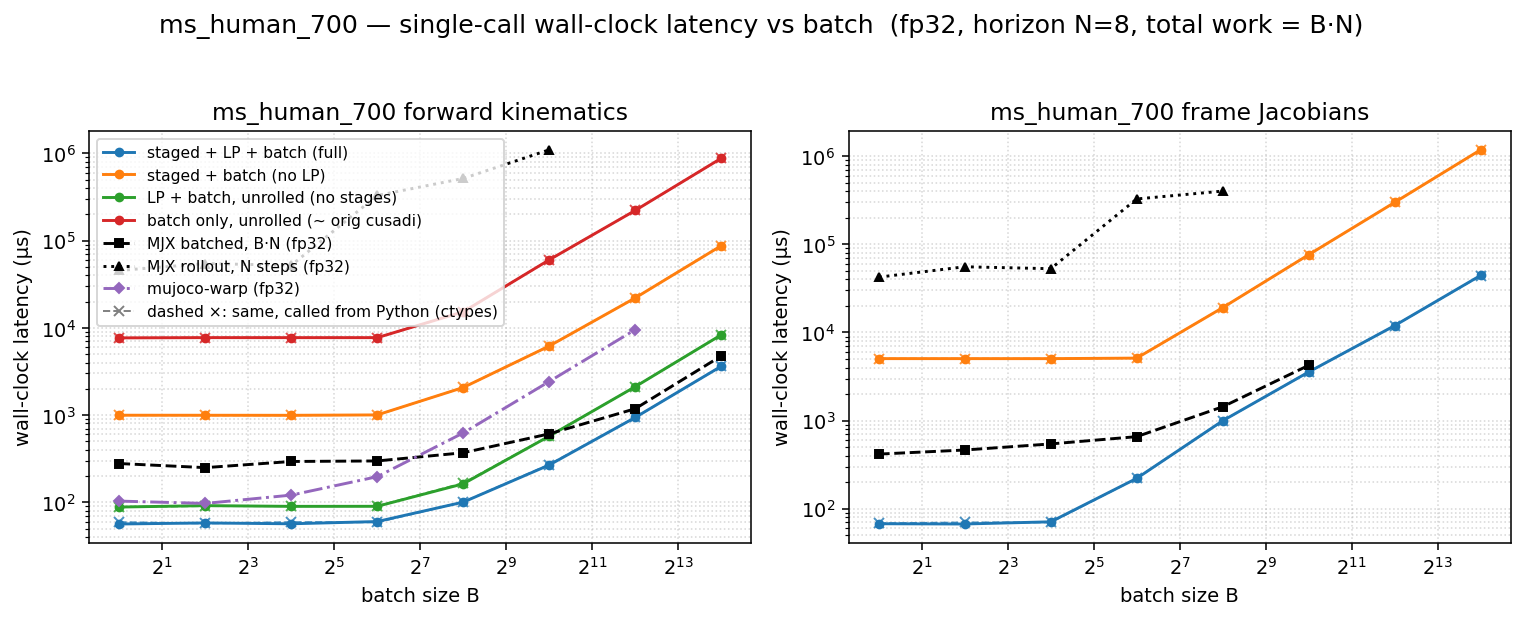

The file beside this chart, header and first rows:
dtype, func, config, batch, n_stages, grid_blocks, latency_us, wall_us
f32, fk, full, 1, 8, 8, 44.16, 56.32
f32, fk, staged, 1, 8, 8, 981, 995.3
f32, fk, lp, 1, 1, 1, 75.58, 88.09
f32, fk, batch, 1, 1, 1, 7649, 7667
f32, fk, full, 4, 8, 32, 44.77, 57.92
f32, fk, staged, 4, 8, 32, 979.8, 994.3
f32, fk, lp, 4, 1, 4, 77.82, 91.47
f32, fk, batch, 4, 1, 4, 7702, 7720
f32, fk, full, 16, 8, 128, 44.9, 56.64
f32, fk, staged, 16, 8, 128, 981, 993.1
f32, fk, lp, 16, 1, 16, 76.86, 89.72
f32, fk, batch, 16, 1, 16, 7696, 7716
f32, fk, full, 64, 8, 512, 47.01, 60.09
f32, fk, staged, 64, 8, 512, 989.2, 1003
f32, fk, lp, 64, 1, 64, 77.82, 89.86
f32, fk, batch, 64, 1, 64, 7698, 7716
f32, fk, full, 256, 8, 2048, 88.06, 100.4
f32, fk, staged, 256, 8, 2048, 2054, 2068
f32, fk, lp, 256, 1, 256, 150.5, 162.7
f32, fk, batch, 256, 1, 256, 15243, 15265
f32, fk, full, 1024, 8, 8192, 255, 267.3
f32, fk, staged, 1024, 8, 8192, 6161, 6180
f32, fk, lp, 1024, 1, 1024, 560.1, 572.6
f32, fk, batch, 1024, 1, 1024, 60152, 60187
f32, fk, full, 4096, 8, 32768, 923.6, 937.3
f32, fk, staged, 4096, 8, 32768, 21980, 22005
f32, fk, lp, 4096, 1, 4096, 2097, 2112
f32, fk, batch, 4096, 1, 4096, 221629, 221687
f32, fk, full, 16384, 8, 131072, 3603, 3619
f32, fk, staged, 16384, 8, 131072, 87219, 87276
f32, fk, lp, 16384, 1, 16384, 8277, 8299
f32, fk, batch, 16384, 1, 16384, 878162, 878234
f32, fkjac, full, 1, 8, 8, 54.27, 67.25
f32, fkjac, staged, 1, 8, 8, 5032, 5049
f32, fkjac, lp, 1, 1, 1, nan, nan
f32, fkjac, batch, 1, 1, 1, nan, nan
f32, fkjac, full, 4, 8, 32, 54.27, 66.78
f32, fkjac, staged, 4, 8, 32, 5031, 5047
f32, fkjac, lp, 4, 1, 4, nan, nan
f32, fkjac, batch, 4, 1, 4, nan, nan
f32, fkjac, full, 16, 8, 128, 57.34, 70.72
f32, fkjac, staged, 16, 8, 128, 5030, 5046
f32, fkjac, lp, 16, 1, 16, nan, nan
f32, fkjac, batch, 16, 1, 16, nan, nan
f32, fkjac, full, 64, 8, 512, 208.1, 220.4
f32, fkjac, staged, 64, 8, 512, 5100, 5116
f32, fkjac, lp, 64, 1, 64, nan, nan
f32, fkjac, batch, 64, 1, 64, nan, nan
f32, fkjac, full, 256, 8, 2048, 980, 993.8
f32, fkjac, staged, 256, 8, 2048, 19132, 19154
f32, fkjac, lp, 256, 1, 256, nan, nan
f32, fkjac, batch, 256, 1, 256, nan, nan
f32, fkjac, full, 1024, 8, 8192, 3542, 3561
f32, fkjac, staged, 1024, 8, 8192, 76463, 76507
f32, fkjac, lp, 1024, 1, 1024, nan, nan
f32, fkjac, batch, 1024, 1, 1024, nan, nan
f32, fkjac, full, 4096, 8, 32768, 11950, 11971
f32, fkjac, staged, 4096, 8, 32768, 300419, 300469
f32, fkjac, lp, 4096, 1, 4096, nan, nan
f32, fkjac, batch, 4096, 1, 4096, nan, nan
... 4 more rows
